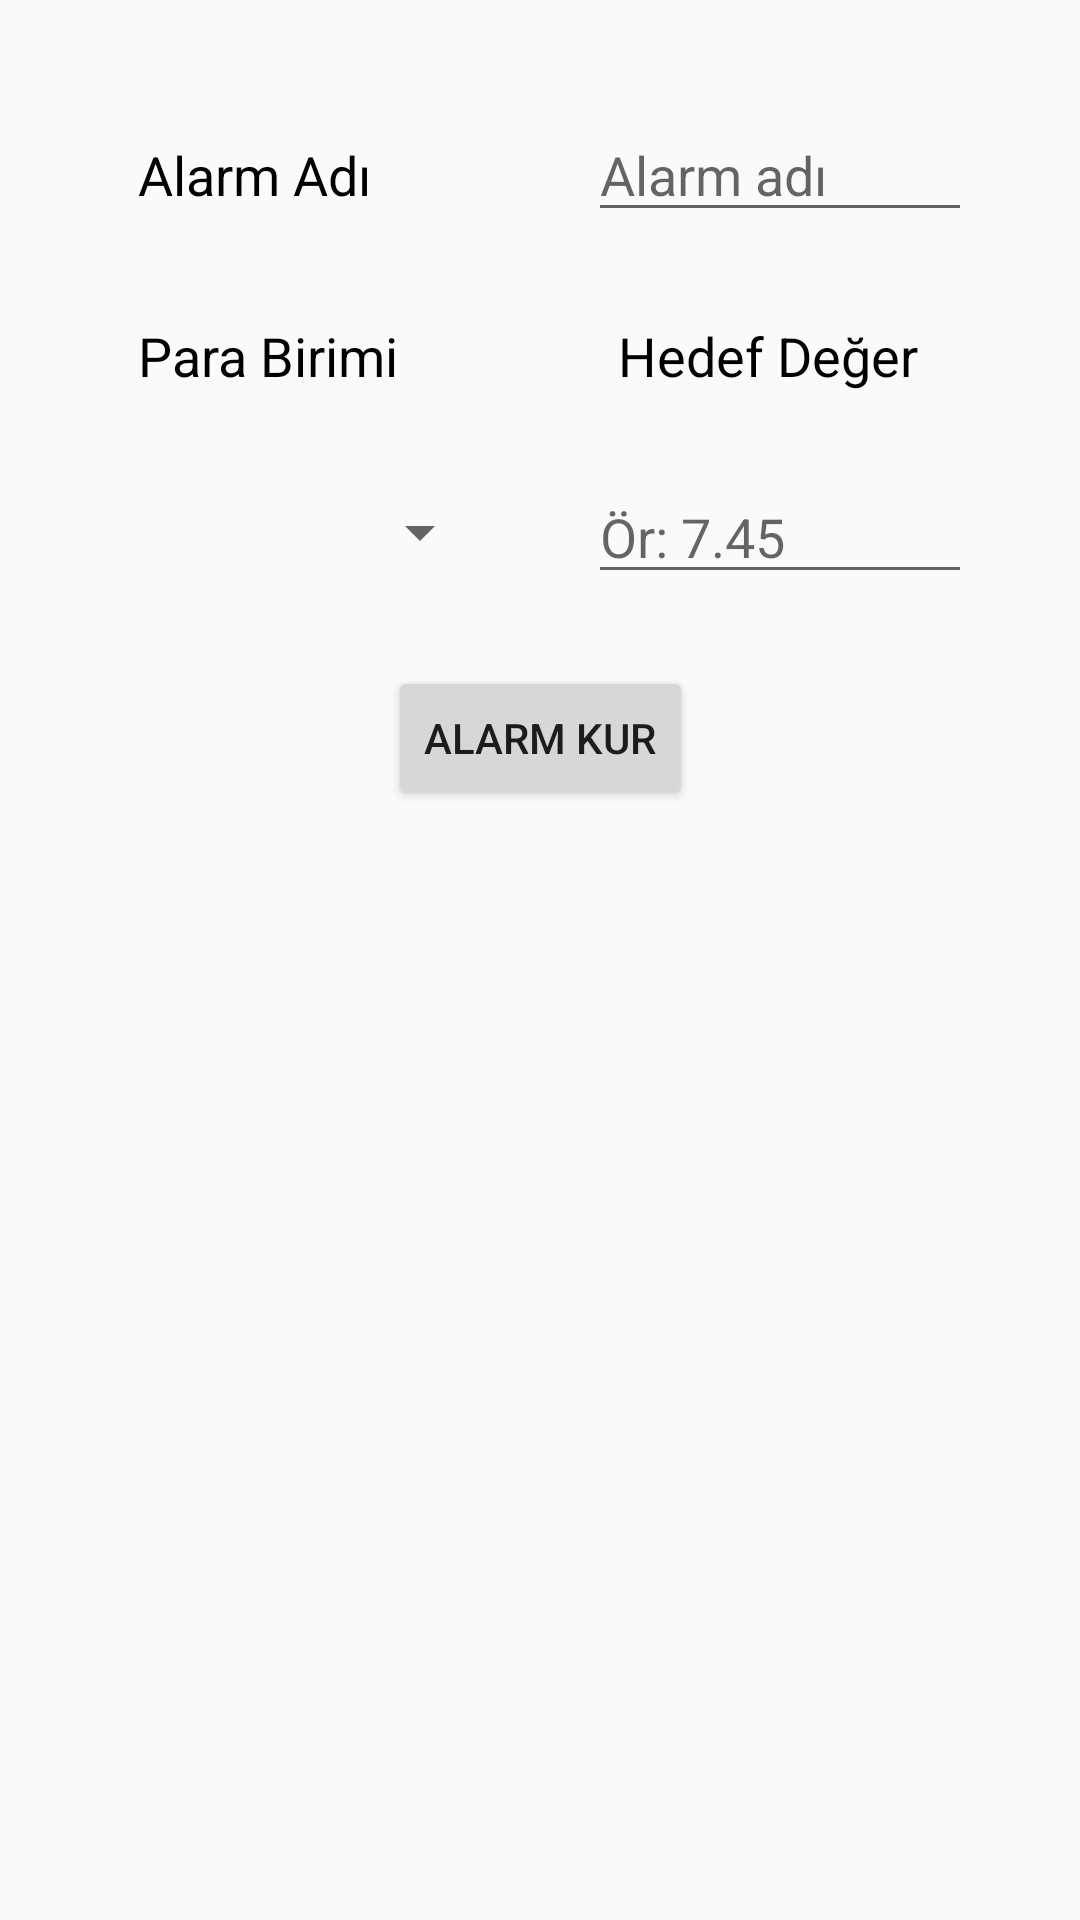

Android layout source for this screen:
<!-- AndroidManifest.xml: application theme AppTheme.NoTitleBar -->
<!-- res/layout/fragment_alarm.xml -->
<?xml version="1.0" encoding="utf-8"?>
<LinearLayout xmlns:android="http://schemas.android.com/apk/res/android"
    xmlns:app="http://schemas.android.com/apk/res-auto"
    xmlns:tools="http://schemas.android.com/tools"
    android:layout_width="match_parent"
    android:layout_height="match_parent"
    android:orientation="vertical"
    android:padding="10dp"
    tools:context=".ui.notifications.AlarmFragment">

    

    <androidx.constraintlayout.widget.ConstraintLayout
        android:id="@+id/constraintLayout"
        android:layout_width="match_parent"
        android:layout_height="wrap_content"
        android:padding="10dp">

        <TextView
            android:id="@+id/textView8"
            android:layout_width="0dp"
            android:layout_height="wrap_content"
            android:layout_marginStart="16dp"
            android:layout_marginTop="16dp"
            android:layout_marginEnd="16dp"
            android:padding="10dp"
            android:text="Alarm Adı"
            android:textColor="#000000"
            android:textSize="18sp"
            app:layout_constraintEnd_toStartOf="@+id/editAlarmName"
            app:layout_constraintStart_toStartOf="parent"
            app:layout_constraintTop_toTopOf="parent" />

        <EditText
            android:id="@+id/editAlarmName"
            android:layout_width="0dp"
            android:layout_height="wrap_content"
            android:layout_marginStart="16dp"
            android:layout_marginEnd="16dp"
            android:ems="10"
            android:hint="Alarm adı"
            android:inputType="textPersonName"
            app:layout_constraintEnd_toEndOf="parent"
            app:layout_constraintStart_toEndOf="@+id/textView8"
            app:layout_constraintTop_toTopOf="@+id/textView8" />

        <TextView
            android:id="@+id/textView7"
            android:layout_width="0dp"
            android:layout_height="wrap_content"
            android:layout_marginStart="16dp"
            android:layout_marginTop="16dp"
            android:layout_marginEnd="16dp"
            android:gravity="center"
            android:padding="10dp"
            android:text="Para Birimi "
            android:textAlignment="textStart"
            android:textColor="#000000"
            android:textSize="18sp"
            app:layout_constraintEnd_toStartOf="@+id/textView9"
            app:layout_constraintStart_toStartOf="parent"
            app:layout_constraintTop_toBottomOf="@+id/textView8" />

        <Spinner
            android:id="@+id/spinner2"
            android:layout_width="0dp"
            android:layout_height="0dp"
            android:layout_marginStart="16dp"
            android:layout_marginTop="16dp"
            android:layout_marginEnd="16dp"
            app:layout_constraintBottom_toBottomOf="@+id/editTextTarget"
            app:layout_constraintEnd_toStartOf="@+id/editTextTarget"
            app:layout_constraintStart_toStartOf="parent"
            app:layout_constraintTop_toBottomOf="@+id/textView7" />

        <TextView
            android:id="@+id/textView9"
            android:layout_width="0dp"
            android:layout_height="wrap_content"
            android:layout_marginStart="16dp"
            android:layout_marginEnd="16dp"
            android:layout_marginBottom="16dp"
            android:padding="10dp"
            android:text="Hedef Değer"
            android:textAlignment="textStart"
            android:textColor="#000000"
            android:textSize="18sp"
            app:layout_constraintBottom_toTopOf="@+id/editTextTarget"
            app:layout_constraintEnd_toEndOf="parent"
            app:layout_constraintStart_toEndOf="@+id/textView7"
            app:layout_constraintTop_toTopOf="@+id/textView7" />

        <EditText
            android:id="@+id/editTextTarget"
            android:layout_width="0dp"
            android:layout_height="wrap_content"
            android:layout_marginStart="16dp"
            android:layout_marginTop="16dp"
            android:layout_marginEnd="16dp"
            android:ems="10"
            android:hint="Ör: 7.45"
            android:inputType="number|numberDecimal"
            app:layout_constraintEnd_toEndOf="parent"
            app:layout_constraintStart_toEndOf="@+id/spinner2"
            app:layout_constraintTop_toBottomOf="@+id/textView9" />

        <Button
            android:id="@+id/setAlarmButton"
            android:layout_width="wrap_content"
            android:layout_height="wrap_content"
            android:layout_marginStart="24dp"
            android:layout_marginTop="24dp"
            android:layout_marginEnd="24dp"
            android:layout_marginBottom="16dp"
            android:text="Alarm Kur"
            app:layout_constraintBottom_toBottomOf="parent"
            app:layout_constraintEnd_toEndOf="parent"
            app:layout_constraintStart_toStartOf="parent"
            app:layout_constraintTop_toBottomOf="@+id/editTextTarget" />

    </androidx.constraintlayout.widget.ConstraintLayout>

    <androidx.recyclerview.widget.RecyclerView
        android:id="@+id/alarmRcv2"
        android:layout_width="match_parent"
        android:layout_height="match_parent"
        app:layout_constraintEnd_toEndOf="parent"
        app:layout_constraintStart_toStartOf="parent"
        app:layout_constraintTop_toBottomOf="@+id/constraintLayout" />

</LinearLayout>
<!-- resources referenced by this layout -->
<resources>
  <style name="AppTheme.NoTitleBar" parent="Theme.AppCompat.Light.DarkActionBar">
          <item name="colorPrimary">@color/colorPrimary</item>
          <item name="colorPrimaryDark">@color/colorPrimaryDark</item>
          <item name="colorAccent">@color/colorAccent</item>
      </style>
  <color name="colorPrimary">#13DE7C</color>
  <color name="colorPrimaryDark">#207eb6</color>
  <color name="colorAccent">#13DE7C</color>
</resources>
